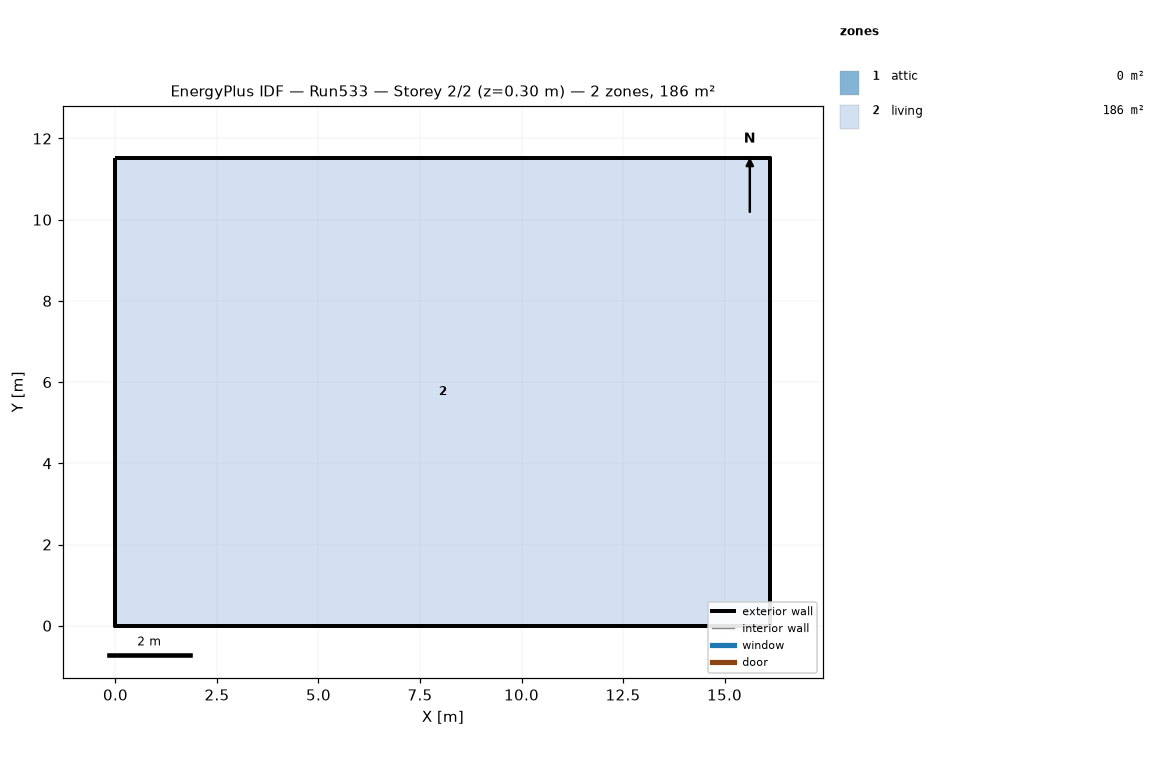
=== STOREY PLAN SPEC (per zone: floor XY polygon, exterior-wall plan segments, windows/doors) ===
zone 1: attic  (0.0 m²)
  exterior wall: (16.13, 0.00) – (16.13, 11.52) – (16.13, 5.76)  [17.3 m]
  exterior wall: (0.00, 11.52) – (0.00, 0.00) – (0.00, 5.76)  [17.3 m]
zone 2: living  (185.8 m²)
  floor: (0.00, 0.00) (0.00, 11.52) (16.13, 11.52) (16.13, 0.00)
  exterior wall: (0.00, 0.00) – (16.13, 0.00)  [16.1 m]
  exterior wall: (16.13, 0.00) – (16.13, 11.52)  [11.5 m]
  exterior wall: (16.13, 11.52) – (0.00, 11.52)  [16.1 m]
  exterior wall: (0.00, 11.52) – (0.00, 0.00)  [11.5 m]

=== DERIVED (storey summary) ===
Building: Run533
Storey: 2 of 2  (floor level z = 0.30 m)
Storey gross floor area: 185.8 m²
Zones on this storey: 2
  - attic: floor 0.0 m²; exterior wall 34.6 m (15.8 m²); WWR 0.0%
  - living: floor 185.8 m²; exterior wall 55.3 m (269.7 m²); WWR 0.0%
Zone adjacency: (none detected)